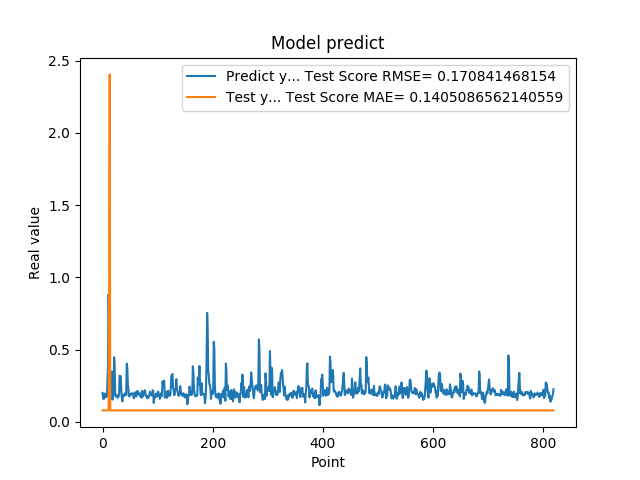

The table this chart was drawn from, first rows:
2.010090053081512174e-01, 7.989493012428283691e-02
1.742661595344543457e-01, 7.989493012428283691e-02
1.572303026914596558e-01, 7.989493012428283691e-02
1.941800117492676059e-01, 7.989493012428283691e-02
1.970258951187133512e-01, 7.989493012428283691e-02
1.859861761331558505e-01, 7.989493012428283691e-02
1.705197989940643033e-01, 7.989493012428283691e-02
1.844120919704437256e-01, 7.989493012428283691e-02
1.779371052980423251e-01, 7.989493012428283691e-02
3.004232645034790039e-01, 7.989493012428283691e-02
3.969086110591887873e-01, 7.989493012428283691e-02
8.820003867149353027e-01, 7.989493012428283691e-02
6.841114759445190430e-01, 9.235017187892728963e-01
2.116497457027435580e-01, 2.405460242580563790e+00
2.014262527227401733e-01, 7.989493012428283691e-02
2.061583995819092074e-01, 7.989493012428283691e-02
3.160260915756225586e-01, 7.989493012428283691e-02
3.489396274089813232e-01, 7.989493012428283691e-02
1.544443815946578979e-01, 7.989493012428283691e-02
1.959947794675827026e-01, 7.989493012428283691e-02
1.894801408052444180e-01, 7.989493012428283691e-02
4.474425017833709162e-01, 7.989493012428283691e-02
3.771362304687500555e-01, 7.989493012428283691e-02
1.889318972826004028e-01, 7.989493012428283691e-02
1.752775162458419522e-01, 7.989493012428283691e-02
1.822472065687180121e-01, 7.989493012428283691e-02
1.866402029991149902e-01, 7.989493012428283691e-02
1.715678423643112183e-01, 7.989493012428283691e-02
1.676391065120696744e-01, 7.989493012428283691e-02
1.773854047060013095e-01, 7.989493012428283691e-02
1.872433423995972235e-01, 7.989493012428283691e-02
3.204146027565002441e-01, 7.989493012428283691e-02
3.134283721446990967e-01, 7.989493012428283691e-02
3.171058297157288153e-01, 7.989493012428283691e-02
2.202603369951247891e-01, 7.989493012428283691e-02
1.659800857305526733e-01, 7.989493012428283691e-02
1.415748745203018188e-01, 7.989493012428283691e-02
1.852595061063766479e-01, 7.989493012428283691e-02
1.814238876104354858e-01, 7.989493012428283691e-02
1.905867606401443481e-01, 7.989493012428283691e-02
1.810430586338043213e-01, 7.989493012428283691e-02
1.954265981912612915e-01, 7.989493012428283691e-02
2.029463946819305142e-01, 7.989493012428283691e-02
1.862521618604660034e-01, 7.989493012428283691e-02
4.038094580173492432e-01, 7.989493012428283691e-02
3.743042349815369207e-01, 7.989493012428283691e-02
2.572054266929626465e-01, 7.989493012428283691e-02
2.253161966800689420e-01, 7.989493012428283691e-02
1.787700653076171875e-01, 7.989493012428283691e-02
1.761920750141143799e-01, 7.989493012428283691e-02
1.861467957496643066e-01, 7.989493012428283691e-02
1.954011768102645874e-01, 7.989493012428283691e-02
1.907722949981689176e-01, 7.989493012428283691e-02
1.898660957813262939e-01, 7.989493012428283691e-02
2.001174986362457275e-01, 7.989493012428283691e-02
1.922753006219863892e-01, 7.989493012428283691e-02
1.810636967420578003e-01, 7.989493012428283691e-02
1.635809391736984530e-01, 7.989493012428283691e-02
1.916799396276473999e-01, 7.989493012428283691e-02
2.058236002922058105e-01, 7.989493012428283691e-02
1.857409924268722812e-01, 7.989493012428283691e-02
... 759 more rows
